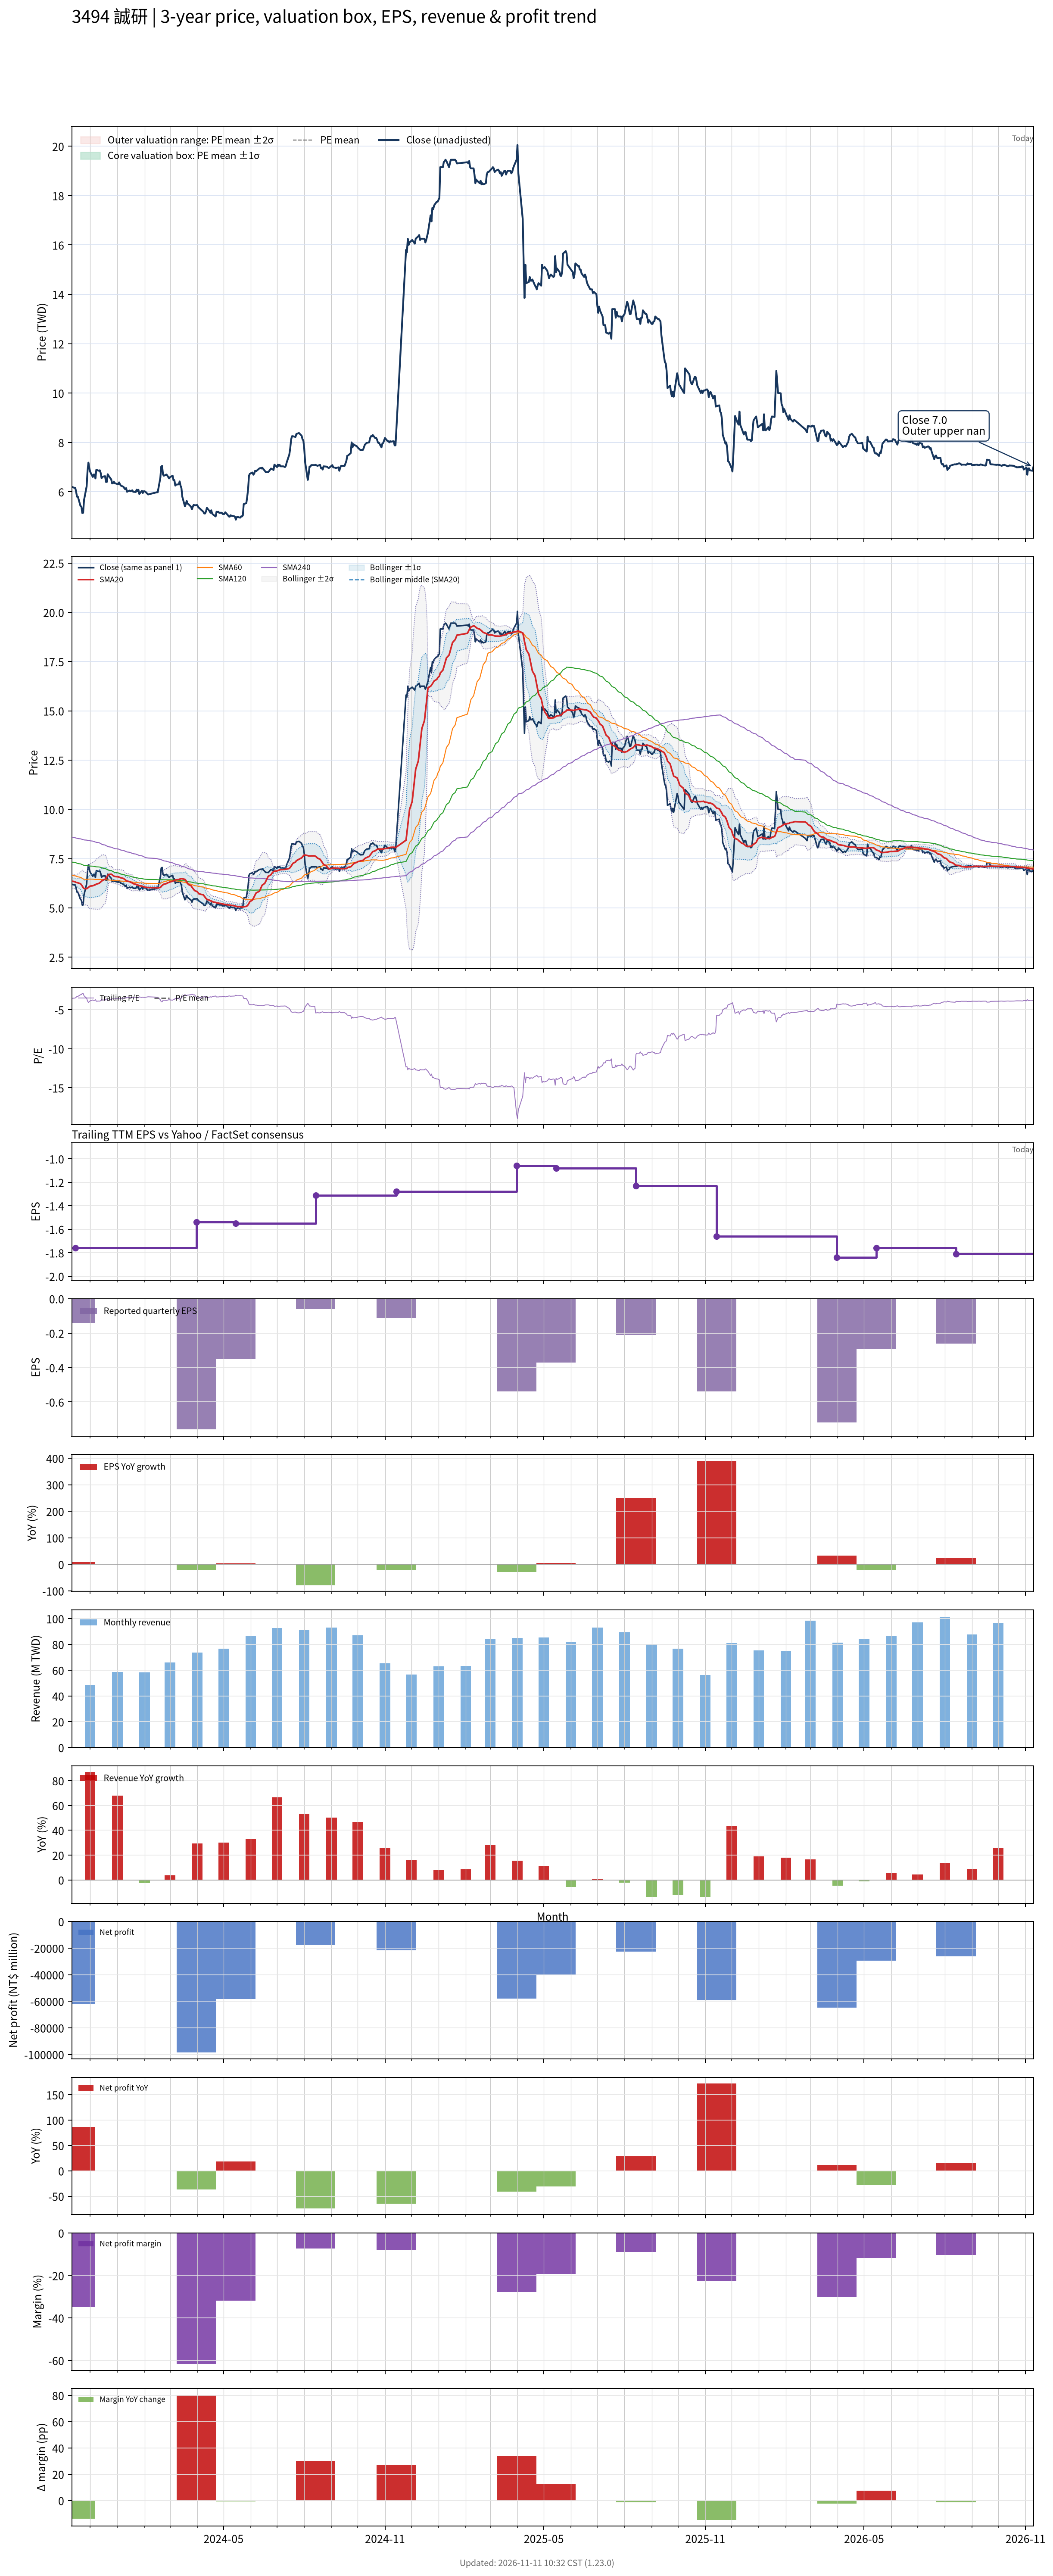

The table this chart was drawn from, first rows:
# chart-version: skill-stock-dynamic-val…
date, close, available_date, period_end, eps, ttm_eps, pe, pe_mean, pe_std, price_m2, price_m1, price_mean, price_p1, price_p2, forward_eps, forward_pe, forward_pe_mean, forward_pe_std, forward_price_m2, forward_price_m1, forward_price_mean, forward_price_p1, forward_price_p2, sma20
2023-11-10, 6.2, 2023-08-14, 2023-06-30, -0.3, -1.75, -3.543, , , , , , , , , , , , , , , , , 6.355
2023-11-13, 6.16, 2023-08-14, 2023-06-30, -0.3, -1.75, -3.52, , , , , , , , , , , , , , , , , 6.333
2023-11-14, 6.16, 2023-11-14, 2023-09-30, -0.14, -1.76, -3.5, , , , , , , , , , , , , , , , , 6.314
2023-11-15, 6, 2023-11-14, 2023-09-30, -0.14, -1.76, -3.409, , , , , , , , , , , , , , , , , 6.293
2023-11-16, 5.8, 2023-11-14, 2023-09-30, -0.14, -1.76, -3.295, , , , , , , , , , , , , , , , , 6.282
2023-11-17, 5.8, 2023-11-14, 2023-09-30, -0.14, -1.76, -3.295, , , , , , , , , , , , , , , , , 6.271
2023-11-20, 5.42, 2023-11-14, 2023-09-30, -0.14, -1.76, -3.08, , , , , , , , , , , , , , , , , 6.222
2023-11-21, 5.4, 2023-11-14, 2023-09-30, -0.14, -1.76, -3.068, , , , , , , , , , , , , , , , , 6.177
2023-11-22, 5.14, 2023-11-14, 2023-09-30, -0.14, -1.76, -2.92, , , , , , , , , , , , , , , , , 6.106
2023-11-23, 5.15, 2023-11-14, 2023-09-30, -0.14, -1.76, -2.926, , , , , , , , , , , , , , , , , 6.029
2023-11-24, 5.66, 2023-11-14, 2023-09-30, -0.14, -1.76, -3.216, , , , , , , , , , , , , , , , , 5.987
2023-11-27, 6.22, 2023-11-14, 2023-09-30, -0.14, -1.76, -3.534, , , , , , , , , , , , , , , , , 5.97
2023-11-28, 6.84, 2023-11-14, 2023-09-30, -0.14, -1.76, -3.886, , , , , , , , , , , , , , , , , 6
2023-11-29, 7.18, 2023-11-14, 2023-09-30, -0.14, -1.76, -4.08, , , , , , , , , , , , , , , , , 6.04
2023-11-30, 6.97, 2023-11-14, 2023-09-30, -0.14, -1.76, -3.96, , , , , , , , , , , , , , , , , 6.075
2023-12-01, 6.81, 2023-11-14, 2023-09-30, -0.14, -1.76, -3.869, , , , , , , , , , , , , , , , , 6.106
2023-12-04, 6.6, 2023-11-14, 2023-09-30, -0.14, -1.76, -3.75, , , , , , , , , , , , , , , , , 6.12
2023-12-05, 6.7, 2023-11-14, 2023-09-30, -0.14, -1.76, -3.807, , , , , , , , , , , , , , , , , 6.141
2023-12-06, 6.7, 2023-11-14, 2023-09-30, -0.14, -1.76, -3.807, , , , , , , , , , , , , , , , , 6.16
2023-12-07, 6.54, 2023-11-14, 2023-09-30, -0.14, -1.76, -3.716, , , , , , , , , , , , , , , , , 6.173
2023-12-08, 6.89, 2023-11-14, 2023-09-30, -0.14, -1.76, -3.915, , , , , , , , , , , , , , , , , 6.207
2023-12-11, 6.85, 2023-11-14, 2023-09-30, -0.14, -1.76, -3.892, , , , , , , , , , , , , , , , , 6.242
2023-12-12, 6.87, 2023-11-14, 2023-09-30, -0.14, -1.76, -3.903, , , , , , , , , , , , , , , , , 6.277
2023-12-13, 6.76, 2023-11-14, 2023-09-30, -0.14, -1.76, -3.841, , , , , , , , , , , , , , , , , 6.315
2023-12-14, 6.55, 2023-11-14, 2023-09-30, -0.14, -1.76, -3.722, , , , , , , , , , , , , , , , , 6.353
2023-12-15, 6.61, 2023-11-14, 2023-09-30, -0.14, -1.76, -3.756, , , , , , , , , , , , , , , , , 6.393
2023-12-18, 6.63, 2023-11-14, 2023-09-30, -0.14, -1.76, -3.767, , , , , , , , , , , , , , , , , 6.454
2023-12-19, 6.4, 2023-11-14, 2023-09-30, -0.14, -1.76, -3.636, , , , , , , , , , , , , , , , , 6.503
2023-12-20, 6.4, 2023-11-14, 2023-09-30, -0.14, -1.76, -3.636, , , , , , , , , , , , , , , , , 6.566
2023-12-21, 6.71, 2023-11-14, 2023-09-30, -0.14, -1.76, -3.812, , , , , , , , , , , , , , , , , 6.644
2023-12-22, 6.65, 2023-11-14, 2023-09-30, -0.14, -1.76, -3.778, , , , , , , , , , , , , , , , , 6.694
2023-12-25, 6.5, 2023-11-14, 2023-09-30, -0.14, -1.76, -3.693, , , , , , , , , , , , , , , , , 6.708
2023-12-26, 6.34, 2023-11-14, 2023-09-30, -0.14, -1.76, -3.602, , , , , , , , , , , , , , , , , 6.683
2023-12-27, 6.35, 2023-11-14, 2023-09-30, -0.14, -1.76, -3.608, , , , , , , , , , , , , , , , , 6.641
2023-12-28, 6.41, 2023-11-14, 2023-09-30, -0.14, -1.76, -3.642, , , , , , , , , , , , , , , , , 6.614
2023-12-29, 6.35, 2023-11-14, 2023-09-30, -0.14, -1.76, -3.608, , , , , , , , , , , , , , , , , 6.59
2024-01-02, 6.3, 2023-11-14, 2023-09-30, -0.14, -1.76, -3.58, , , , , , , , , , , , , , , , , 6.575
2024-01-03, 6.38, 2023-11-14, 2023-09-30, -0.14, -1.76, -3.625, , , , , , , , , , , , , , , , , 6.559
2024-01-04, 6.3, 2023-11-14, 2023-09-30, -0.14, -1.76, -3.58, , , , , , , , , , , , , , , , , 6.54
2024-01-05, 6.25, 2023-11-14, 2023-09-30, -0.14, -1.76, -3.551, , , , , , , , , , , , , , , , , 6.525
2024-01-08, 6.2, 2023-11-14, 2023-09-30, -0.14, -1.76, -3.523, , , , , , , , , , , , , , , , , 6.49
2024-01-09, 6.14, 2023-11-14, 2023-09-30, -0.14, -1.76, -3.489, , , , , , , , , , , , , , , , , 6.455
2024-01-10, 6.1, 2023-11-14, 2023-09-30, -0.14, -1.76, -3.466, , , , , , , , , , , , , , , , , 6.417
2024-01-11, 6.15, 2023-11-14, 2023-09-30, -0.14, -1.76, -3.494, , , , , , , , , , , , , , , , , 6.386
2024-01-12, 6, 2023-11-14, 2023-09-30, -0.14, -1.76, -3.409, , , , , , , , , , , , , , , , , 6.359
2024-01-15, 6.05, 2023-11-14, 2023-09-30, -0.14, -1.76, -3.438, , , , , , , , , , , , , , , , , 6.33
2024-01-16, 6.02, 2023-11-14, 2023-09-30, -0.14, -1.76, -3.42, , , , , , , , , , , , , , , , , 6.3
2024-01-17, 6.04, 2023-11-14, 2023-09-30, -0.14, -1.76, -3.432, , , , , , , , , , , , , , , , , 6.282
2024-01-18, 6.06, 2023-11-14, 2023-09-30, -0.14, -1.76, -3.443, , , , , , , , , , , , , , , , , 6.265
2024-01-19, 6, 2023-11-14, 2023-09-30, -0.14, -1.76, -3.409, , , , , , , , , , , , , , , , , 6.229
2024-01-22, 5.99, 2023-11-14, 2023-09-30, -0.14, -1.76, -3.403, , , , , , , , , , , , , , , , , 6.197
2024-01-23, 6.09, 2023-11-14, 2023-09-30, -0.14, -1.76, -3.46, , , , , , , , , , , , , , , , , 6.176
2024-01-24, 6.02, 2023-11-14, 2023-09-30, -0.14, -1.76, -3.42, , , , , , , , , , , , , , , , , 6.16
2024-01-25, 6.08, 2023-11-14, 2023-09-30, -0.14, -1.76, -3.455, , , , , , , , , , , , , , , , , 6.146
2024-01-26, 5.91, 2023-11-14, 2023-09-30, -0.14, -1.76, -3.358, , , , , , , , , , , , , , , , , 6.122
2024-01-29, 6.04, 2023-11-14, 2023-09-30, -0.14, -1.76, -3.432, , , , , , , , , , , , , , , , , 6.106
2024-01-30, 5.95, 2023-11-14, 2023-09-30, -0.14, -1.76, -3.381, , , , , , , , , , , , , , , , , 6.088
2024-01-31, 6.02, 2023-11-14, 2023-09-30, -0.14, -1.76, -3.42, , , , , , , , , , , , , , , , , 6.071
2024-02-01, 6.02, 2023-11-14, 2023-09-30, -0.14, -1.76, -3.42, , , , , , , , , , , , , , , , , 6.056
... 660 more rows
